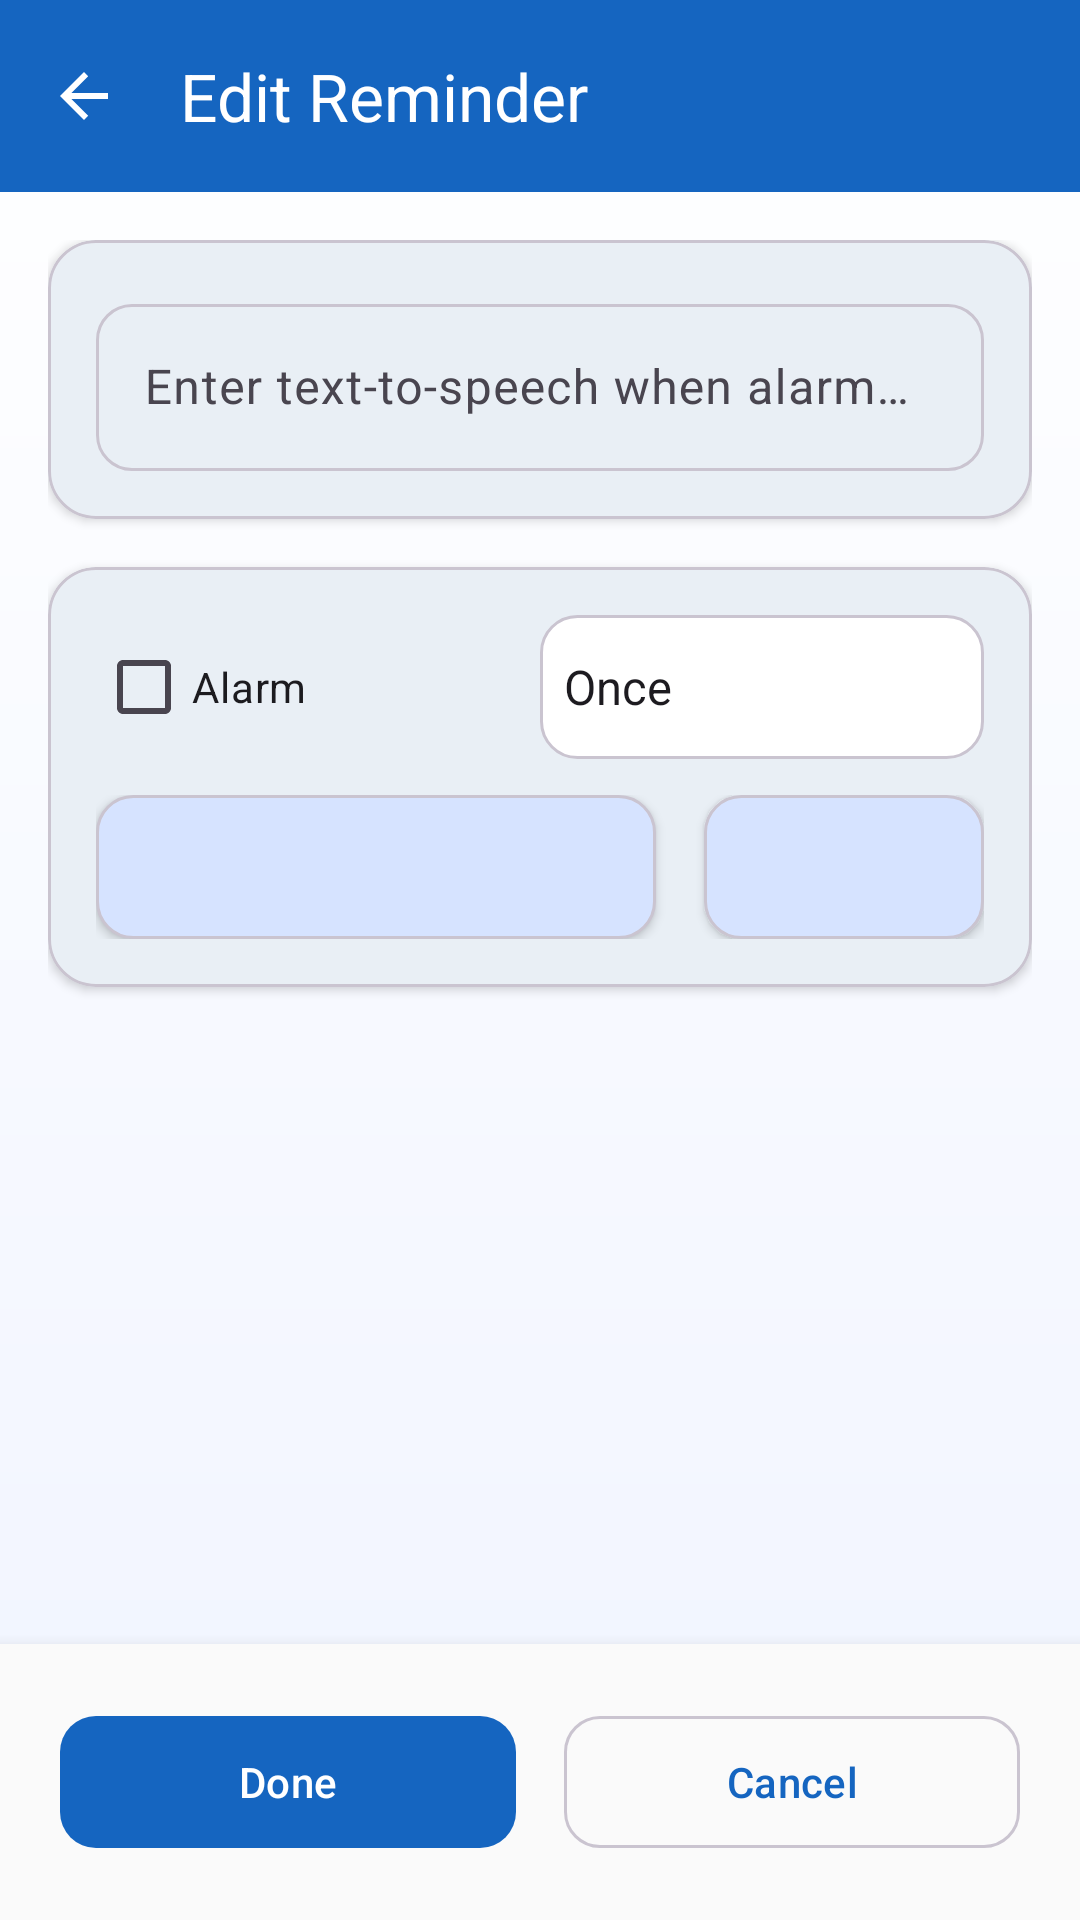

The Android layout XML behind this screen, and the referenced resources:
<!-- AndroidManifest.xml: application theme AppTheme -->
<!-- res/layout/activity_edit_alarm.xml -->
<?xml version="1.0" encoding="utf-8"?>
<LinearLayout xmlns:android="http://schemas.android.com/apk/res/android"
    xmlns:app="http://schemas.android.com/apk/res-auto"
    android:orientation="vertical"
    android:layout_width="match_parent"
    android:layout_height="match_parent"
    android:background="@drawable/bg_edit">

    <com.google.android.material.appbar.MaterialToolbar
        android:id="@+id/edit_toolbar"
        android:layout_width="match_parent"
        android:layout_height="?attr/actionBarSize"
        android:background="@color/colorPrimary"
        android:elevation="4dp"
        app:title="Edit Reminder"
        app:titleTextColor="@color/white"
        app:navigationIcon="?attr/homeAsUpIndicator"
        app:navigationIconTint="@color/white" />

    <ScrollView
        android:layout_height="0dp"
        android:layout_width="match_parent"
        android:layout_weight="1"
        android:fillViewport="true">

        <LinearLayout
            android:padding="16dp"
            android:orientation="vertical"
            android:layout_width="match_parent"
            android:layout_height="wrap_content">

            
            <com.google.android.material.card.MaterialCardView
                android:layout_width="match_parent"
                android:layout_height="wrap_content"
                android:layout_marginBottom="16dp"
                app:cardCornerRadius="16dp"
                app:cardElevation="2dp"
                app:contentPadding="16dp">

                <com.google.android.material.textfield.TextInputLayout
                    android:layout_width="match_parent"
                    android:layout_height="wrap_content"
                    android:hint="@string/edit_alarm_hint"
                    app:boxCornerRadiusBottomEnd="12dp"
                    app:boxCornerRadiusBottomStart="12dp"
                    app:boxCornerRadiusTopEnd="12dp"
                    app:boxCornerRadiusTopStart="12dp"
                    style="@style/Widget.Material3.TextInputLayout.OutlinedBox">

                    <com.google.android.material.textfield.TextInputEditText
                        android:id="@+id/title"
                        android:layout_width="match_parent"
                        android:layout_height="wrap_content"
                        android:textColor="@color/colorOnSurface"
                        android:inputType="text"
                        android:maxLines="1" />

                </com.google.android.material.textfield.TextInputLayout>

            </com.google.android.material.card.MaterialCardView>

            
            <com.google.android.material.card.MaterialCardView
                android:layout_width="match_parent"
                android:layout_height="wrap_content"
                android:layout_marginBottom="16dp"
                app:cardCornerRadius="16dp"
                app:cardElevation="2dp"
                app:contentPadding="16dp">

                <LinearLayout
                    android:orientation="vertical"
                    android:layout_width="match_parent"
                    android:layout_height="wrap_content">

                    <LinearLayout
                        android:orientation="horizontal"
                        android:layout_width="match_parent"
                        android:layout_height="wrap_content"
                        android:gravity="center_vertical">

                        <com.google.android.material.checkbox.MaterialCheckBox
                            android:id="@+id/alarm_checkbox"
                            android:layout_weight="1"
                            android:layout_width="0dp"
                            android:layout_height="wrap_content"
                            android:text="Alarm"
                            android:textColor="@color/colorOnSurface" />

                        <Spinner
                            android:id="@+id/occurence_spinner"
                            android:layout_weight="1"
                            android:layout_width="0dp"
                            android:layout_height="48dp"
                            android:background="@drawable/button_selector"
                            android:spinnerMode="dropdown"
                            android:entries="@array/occurence" />

                    </LinearLayout>

                    <LinearLayout
                        android:paddingTop="12dp"
                        android:orientation="horizontal"
                        android:layout_width="match_parent"
                        android:layout_height="wrap_content">

                        <Button
                            android:id="@+id/date_button"
                            android:layout_weight="2"
                            android:layout_width="0dp"
                            android:layout_height="48dp"
                            android:layout_marginEnd="8dp"
                            android:background="@drawable/button_date_time_selector"
                            android:textColor="@color/colorOnSurface"
                            android:onClick="onDateClick" />

                        <Button
                            android:id="@+id/time_button"
                            android:layout_weight="1"
                            android:layout_width="0dp"
                            android:layout_height="48dp"
                            android:layout_marginStart="8dp"
                            android:background="@drawable/button_date_time_selector"
                            android:textColor="@color/colorOnSurface"
                            android:onClick="onTimeClick" />

                    </LinearLayout>

                </LinearLayout>

            </com.google.android.material.card.MaterialCardView>

        </LinearLayout>

    </ScrollView>

    
    <LinearLayout
        android:orientation="horizontal"
        android:padding="12dp"
        android:layout_width="match_parent"
        android:layout_height="wrap_content"
        android:background="@color/colorSurface"
        android:elevation="8dp">

        <com.google.android.material.button.MaterialButton
            style="@style/edit_button"
            android:id="@+id/done"
            android:text="Done"
            android:onClick="onDoneClick" />

        <com.google.android.material.button.MaterialButton
            style="@style/edit_button_cancel"
            android:id="@+id/cancel"
            android:text="Cancel"
            android:onClick="onCancelClick" />

    </LinearLayout>

</LinearLayout>
<!-- resources referenced by this layout -->
<resources>
  <string-array name="occurence">
          <item>Once</item>
          <item>Weekly</item>
      </string-array>
  <color name="colorOnSurface">#1C1B1F</color>
  <color name="colorPrimary">#1565C0</color>
  <color name="colorSurface">#FAFAFA</color>
  <color name="white">#FFFFFF</color>
  <!-- drawable bg_edit (drawable) -->
  <?xml version="1.0" encoding="utf-8"?>
  <shape xmlns:android="http://schemas.android.com/apk/res/android"
      android:shape="rectangle">
      <gradient
          android:angle="160"
          android:startColor="#FFFFFF"
          android:endColor="#F0F4FF"
          android:type="linear" />
  </shape>
  <!-- drawable button_selector (drawable) -->
  <?xml version="1.0" encoding="utf-8"?>
  <ripple xmlns:android="http://schemas.android.com/apk/res/android"
      android:color="#40448AFF">
      <item>
          <selector>
              <item android:state_pressed="true">
                  <shape android:shape="rectangle">
                      <solid android:color="#D6E3FF" />
                      <corners android:radius="12dp" />
                      <stroke android:width="2dp" android:color="@color/colorPrimary" />
                  </shape>
              </item>
              <item android:state_focused="true">
                  <shape android:shape="rectangle">
                      <solid android:color="#E8EEFF" />
                      <corners android:radius="12dp" />
                      <stroke android:width="2dp" android:color="@color/colorPrimary" />
                  </shape>
              </item>
              <item>
                  <shape android:shape="rectangle">
                      <solid android:color="#FFFFFF" />
                      <corners android:radius="12dp" />
                      <stroke android:width="1dp" android:color="@color/colorOutline" />
                  </shape>
              </item>
          </selector>
      </item>
  </ripple>
  <string name="edit_alarm_hint">Enter text-to-speech when alarm sounds</string>
  <style name="edit_button" parent="Widget.Material3.Button">
          <item name="android:layout_width">0dp</item>
          <item name="android:layout_height">52dp</item>
          <item name="android:layout_weight">1</item>
          <item name="android:layout_margin">8dp</item>
          <item name="cornerRadius">12dp</item>
      </style>
  <style name="edit_button_cancel" parent="Widget.Material3.Button.OutlinedButton">
          <item name="android:layout_width">0dp</item>
          <item name="android:layout_height">52dp</item>
          <item name="android:layout_weight">1</item>
          <item name="android:layout_margin">8dp</item>
          <item name="cornerRadius">12dp</item>
      </style>
  <style name="AppTheme" parent="Theme.Material3.Light.NoActionBar">
          <item name="colorPrimary">@color/colorPrimary</item>
          <item name="colorOnPrimary">@color/colorOnPrimary</item>
          <item name="colorPrimaryContainer">@color/colorSecondaryContainer</item>
          <item name="colorSecondaryContainer">@color/colorSecondaryContainer</item>
          <item name="colorSurface">@color/colorSurface</item>
          <item name="colorOnSurface">@color/colorOnSurface</item>
          <item name="colorOnSurfaceVariant">@color/colorOnSurfaceVariant</item>
          <item name="colorOutline">@color/colorOutline</item>
          <item name="android:statusBarColor">@color/colorPrimaryDark</item>
      </style>
  <color name="colorSecondaryContainer">#D6E3FF</color>
  <color name="colorOutline">#CAC4D0</color>
  <color name="colorOnPrimary">#FFFFFF</color>
  <color name="colorOnSurfaceVariant">#49454F</color>
  <color name="colorPrimaryDark">#0D47A1</color>
</resources>
